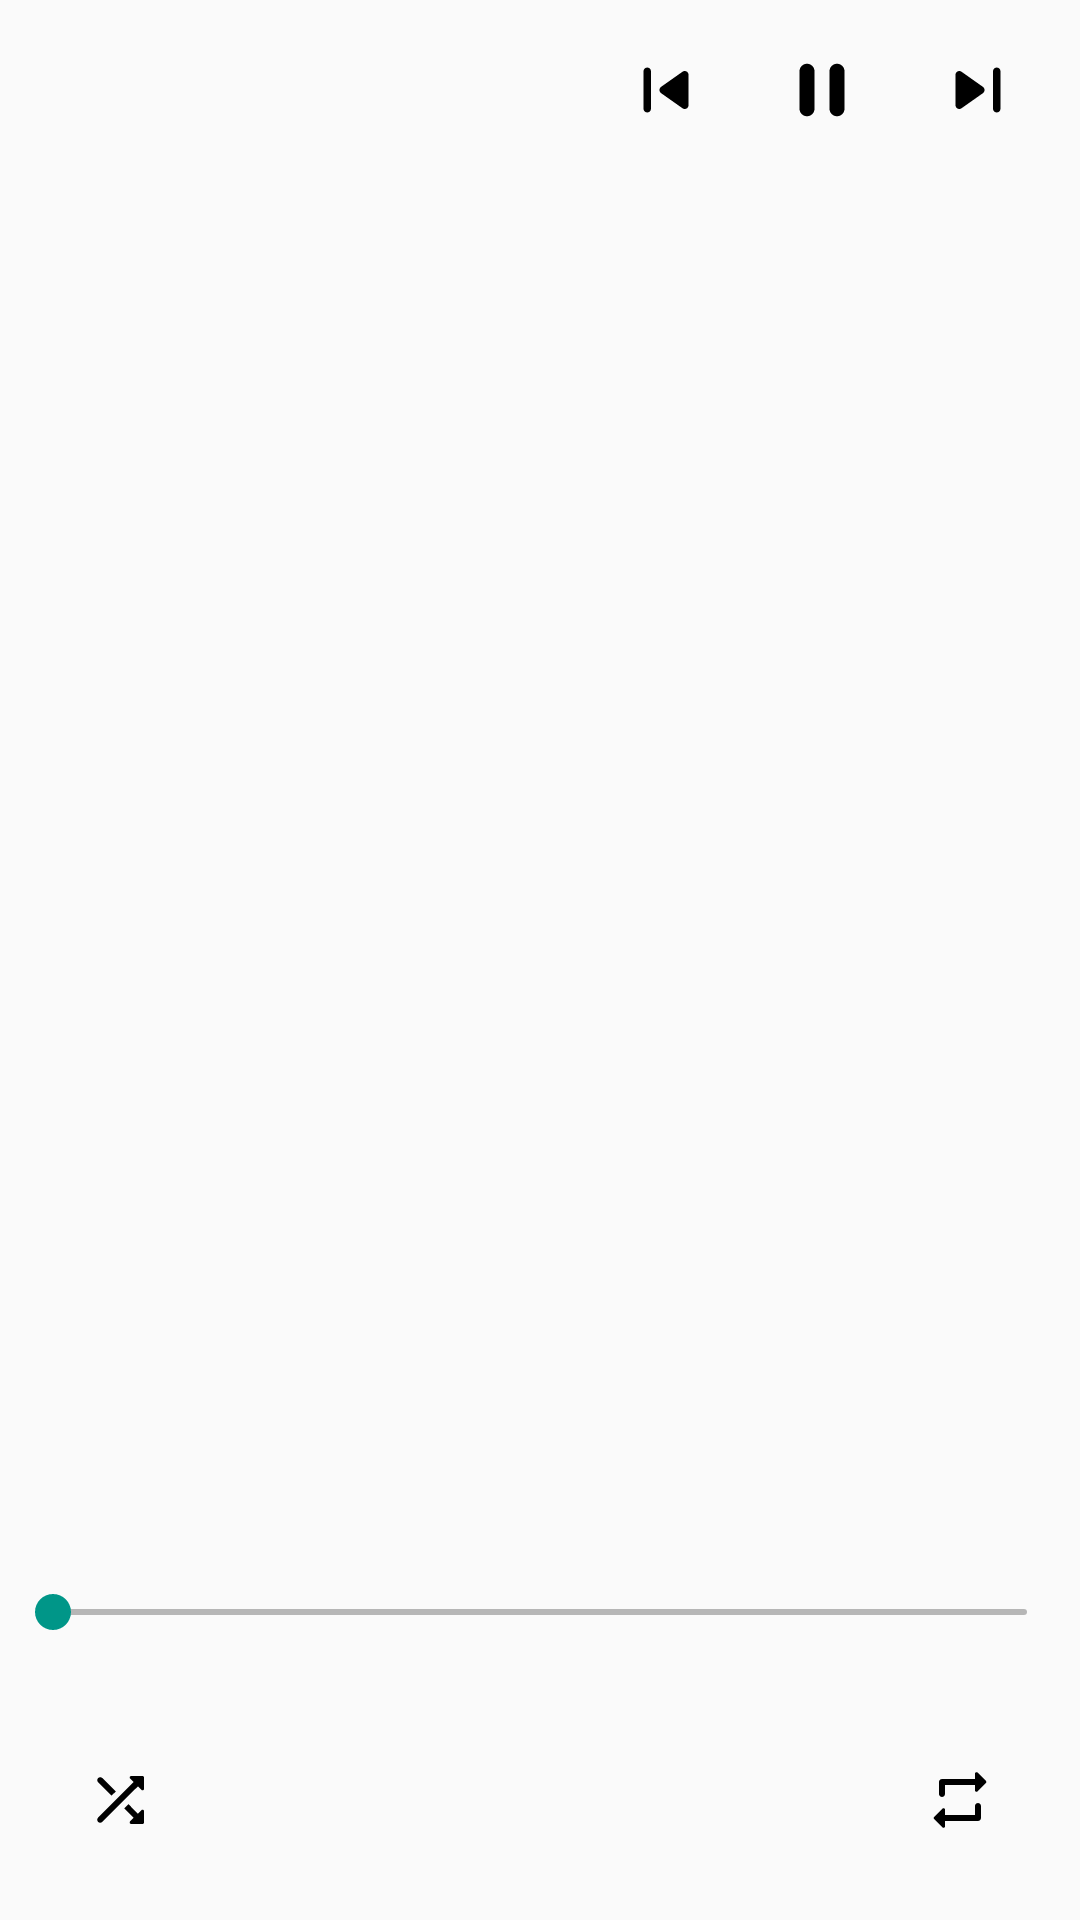

Produce the Android XML layout that renders to this screen, including the resource entries it uses.
<!-- AndroidManifest.xml: application theme AppTheme -->
<!-- res/layout/partial_detailed_music.xml -->
<?xml version="1.0" encoding="utf-8"?>

<androidx.constraintlayout.motion.widget.MotionLayout
    xmlns:android="http://schemas.android.com/apk/res/android"
    xmlns:app="http://schemas.android.com/apk/res-auto"
    xmlns:tools="http://schemas.android.com/tools"
    android:layout_width="match_parent"
    android:layout_height="@dimen/bottom_sheet_expand_height"
    android:background="?attr/playerPanelBackground"
    app:layoutDescription="@xml/scene_detailed_music"
    tools:showPaths="true"
    tools:progress="1">

    
    <View
        android:id="@+id/bottom_panel"
        android:layout_width="0dp"
        android:layout_height="0dp"
        android:clickable="true"
        android:focusable="true"
        android:importantForAccessibility="no"
        app:layout_constraintBottom_toBottomOf="parent"
        app:layout_constraintStart_toStartOf="parent"
        app:layout_constraintEnd_toEndOf="parent"
        app:layout_constraintTop_toTopOf="parent"/>

    <View
        android:id="@+id/top_panel"
        android:layout_width="0dp"
        android:layout_height="0dp" />

    <ImageView
        android:id="@+id/iv_skip_to_previous"
        style="@style/ButtonStyle.Main"
        android:layout_marginEnd="@dimen/content_spacing_margin"
        android:layout_marginStart="@dimen/content_spacing_margin"
        android:contentDescription="@string/previous_track"
        app:layout_constraintEnd_toStartOf="@+id/iv_play_pause"
        app:layout_constraintHorizontal_chainStyle="packed"
        app:layout_constraintStart_toEndOf="@+id/btn_random_play"
        app:layout_constraintTop_toTopOf="@+id/iv_play_pause"
        app:srcCompat="@drawable/ic_skip_previous" />

    <ImageView
        android:id="@+id/iv_play_pause"
        style="@style/ButtonStyle.Main"
        app:layout_constraintBottom_toBottomOf="@id/btn_random_play"
        app:layout_constraintTop_toTopOf="@id/btn_random_play"
        app:layout_constraintEnd_toStartOf="@+id/iv_skip_to_next"
        app:layout_constraintStart_toEndOf="@+id/iv_skip_to_previous"
        app:srcCompat="@drawable/ic_pause"
        tools:ignore="ContentDescription" />

    <ImageView
        android:id="@+id/iv_skip_to_next"
        style="@style/ButtonStyle.Main"
        android:layout_marginEnd="@dimen/content_spacing_margin"
        android:layout_marginStart="@dimen/content_spacing_margin"
        android:contentDescription="@string/next_track"
        app:layout_constraintEnd_toStartOf="@+id/btn_infinite_play"
        app:layout_constraintStart_toEndOf="@+id/iv_play_pause"
        app:layout_constraintTop_toTopOf="@+id/iv_play_pause"
        app:srcCompat="@drawable/ic_skip_next" />

    <TextView
        android:id="@+id/tv_current_composition"
        style="@style/TextStyle.Composition"
        android:layout_width="0dp"
        android:layout_height="wrap_content"
        android:ellipsize="end"
        android:gravity="center_vertical"
        android:singleLine="true"
        android:layout_marginBottom="@dimen/content_spacing_margin"
        app:layout_constraintVertical_chainStyle="packed"
        app:layout_constraintTop_toTopOf="@+id/music_icon_wrapper"
        app:layout_constraintBottom_toTopOf="@+id/tv_current_composition_author"
        app:layout_constraintEnd_toEndOf="@+id/tv_current_composition_author"
        app:layout_constraintStart_toStartOf="@+id/tv_current_composition_author"
        tools:text="testtggpptesttggppptresttststststtsttesttggppptresttststststtstptresttststststtst" />

    <ImageView
        android:id="@+id/btn_random_play"
        style="@style/ButtonStyle"
        android:contentDescription="@string/content_description_shuffle"
        android:layout_marginBottom="@dimen/content_horizontal_margin"
        android:layout_marginStart="@dimen/content_vertical_margin"
        app:layout_constraintBottom_toBottomOf="parent"
        app:layout_constraintStart_toStartOf="parent"
        app:srcCompat="@drawable/ic_shuffle"/>

    <ImageView
        android:id="@+id/btn_infinite_play"
        style="@style/ButtonStyle"
        android:contentDescription="@string/content_description_repeat_mode"
        android:layout_marginBottom="@dimen/content_vertical_margin"
        android:layout_marginEnd="@dimen/content_horizontal_margin"
        app:layout_constraintBottom_toBottomOf="parent"
        app:layout_constraintEnd_toEndOf="parent"
        app:srcCompat="@drawable/ic_repeat" />

    <TextView
        android:id="@+id/tv_played_time"
        style="@style/TextStyle.Time"
        android:gravity="center_vertical|start"
        android:layout_width="0dp"
        android:layout_height="wrap_content"
        android:layout_marginBottom="4dp"
        app:layout_constraintBottom_toTopOf="@+id/btn_random_play"
        app:layout_constraintStart_toStartOf="@+id/btn_random_play"
        app:layout_constraintEnd_toStartOf="@id/tv_total_time"
        tools:text="00:11"/>

    <TextView
        android:id="@+id/tv_total_time"
        style="@style/TextStyle.Time"
        android:gravity="center_vertical|end"
        android:layout_width="0dp"
        android:layout_height="wrap_content"
        android:layout_marginBottom="4dp"
        app:layout_constraintBottom_toTopOf="@+id/btn_infinite_play"
        app:layout_constraintEnd_toEndOf="@+id/btn_infinite_play"
        app:layout_constraintStart_toEndOf="@id/tv_played_time"
        tools:text="00:11" />

    <SeekBar
        android:id="@+id/sb_track_state"
        style="@style/SeekBarStyle"
        android:layout_width="0dp"
        android:layout_height="wrap_content"
        android:layout_marginBottom="@dimen/content_spacing_margin"
        android:layout_marginLeft="1.5dp"
        android:layout_marginRight="1.5dp"
        app:layout_constraintEnd_toEndOf="parent"
        app:layout_constraintStart_toStartOf="parent"
        app:layout_constraintBottom_toTopOf="@id/tv_played_time"/>

    <FrameLayout
        android:id="@+id/music_icon_wrapper"
        android:layout_width="50dp"
        android:layout_height="50dp"
        android:layout_marginBottom="@dimen/content_internal_margin"
        android:layout_marginTop="@dimen/content_vertical_margin"
        app:layout_constraintTop_toTopOf="parent"
        app:layout_constraintBottom_toTopOf="@id/sb_track_state"
        app:layout_constraintLeft_toLeftOf="@id/tv_played_time">

        <de.hdodenhof.circleimageview.CircleImageView
            android:id="@+id/iv_music_icon"
            android:layout_width="0dp"
            android:layout_height="0dp"
            android:contentDescription="@string/folder"
            android:layout_gravity="center|start"
            android:scaleType="centerCrop"
            tools:srcCompat="@drawable/ic_music_placeholder" />

    </FrameLayout>

    <ImageView
        android:id="@+id/btn_actions_menu"
        style="@style/ButtonStyle.Menu"
        android:contentDescription="@string/content_description_menu"
        android:layout_marginTop="4dp"
        app:layout_constraintEnd_toEndOf="parent"
        app:layout_constraintTop_toTopOf="parent"
        app:srcCompat="@drawable/ic_dots_vertical" />

    <TextView
        android:id="@+id/tv_current_composition_author"
        style="@style/TextStyle.Subtitle"
        android:layout_width="0dp"
        android:layout_height="wrap_content"
        android:singleLine="true"
        android:ellipsize="end"
        android:layout_marginStart="@dimen/content_internal_margin"
        android:layout_marginEnd="@dimen/content_internal_margin"
        app:layout_constraintTop_toBottomOf="@+id/tv_current_composition"
        app:layout_constraintBottom_toBottomOf="@+id/music_icon_wrapper"
        app:layout_constraintEnd_toStartOf="@+id/btn_actions_menu"
        app:layout_constraintStart_toEndOf="@+id/music_icon_wrapper"
        tools:text="ddddddddddddddddddddd"/>

</androidx.constraintlayout.motion.widget.MotionLayout>
<!-- resources referenced by this layout -->
<resources>
  <dimen name="bottom_sheet_expand_height">190dp</dimen>
  <dimen name="content_horizontal_margin">16dp</dimen>
  <dimen name="content_internal_margin">8dp</dimen>
  <dimen name="content_spacing_margin">8dp</dimen>
  <dimen name="content_vertical_margin">16dp</dimen>
  <string name="content_description_menu">Open current composition menu</string>
  <string name="content_description_repeat_mode">Repeat mode menu</string>
  <string name="content_description_shuffle">Shuffle mode</string>
  <string name="folder">Folder</string>
  <string name="next_track">Next track</string>
  <string name="previous_track">Previous track</string>
  <style name="ButtonStyle.Menu">
          <item name="android:layout_width">48dp</item>
          <item name="android:layout_height">48dp</item>
          <item name="android:tint">@color/color_button_secondary</item>
      </style>
  <style name="SeekBarStyle" parent="@style/Widget.AppCompat.SeekBar" />
  <style name="TextStyle.Composition">
          <item name="android:textStyle">bold</item>
      </style>
  <style name="TextStyle.Subtitle">
          <item name="android:textColor">@color/color_text_secondary</item>
          <item name="android:textSize">14sp</item>
      </style>
  <style name="TextStyle.Time">
          <item name="android:textSize">13sp</item>
      </style>
  <dimen name="button_expand_size">48dp</dimen>
  <dimen name="control_button_width">52dp</dimen>
  <dimen name="bottom_sheet_height">60dp</dimen>
  <style name="AppBaseTheme" parent="@style/Theme.AppCompat.Light.NoActionBar">
          
  
          <item name="android:windowAnimationStyle">@style/WindowAnimationTransition</item>
      </style>
  <color name="colorPrimary">#673AB7</color>
  <color name="colorPrimaryDark">#512DA8</color>
  <color name="colorAccent">#009688</color>
  <color name="colorPrimaryDarkSecondary">#f5f5f5</color>
  <color name="disabled_color">#757575</color>
  <color name="primary_button_color">#212121</color>
  <color name="secondary_button_color">#616161</color>
  <color name="icon_color">#252728</color>
  <color name="color_control_highlight_dark">#4DFFFFFF</color>
  <color name="color_control_third">#CCCCCC</color>
  <color name="text_color_primary">#212121</color>
  <color name="text_color_secondary">#757575</color>
  <color name="text_color_primary_dark">#F3F3F3</color>
  <color name="text_color_secondary_dark">#B1B1B1</color>
  <color name="text_color_disabled">#61212121</color>
  <color name="colorError">#c62828</color>
  <color name="selectionStatusBarColor">#848282</color>
  <color name="light_light_gray">#e9e7e7</color>
  <color name="list_item_bottom_background_light">#A0A0A0</color>
  <color name="light_background_level_1">#fafafa</color>
  <color name="popup_menu_background_color">#fff</color>
  <color name="snackbar_color">#323232</color>
  <color name="divider_color">#80BDBDBD</color>
  <style name="WindowAnimationTransition" parent="@android:style/Animation.Activity">
          <item name="android:activityOpenEnterAnimation">@anim/anim_slide_in_right</item>
          <item name="android:activityCloseExitAnimation">@anim/anim_slide_out_right</item>
      </style>
  <!-- drawable bg_dialog (drawable) -->
  <?xml version="1.0" encoding="utf-8"?>
  
  <shape xmlns:android="http://schemas.android.com/apk/res/android">
      <solid android:color="?attr/dialogBackground"/>
      <corners android:radius="8dp"/>
  </shape>
  <style name="DialogTitleStyle" parent="@style/RtlOverlay.DialogWindowTitle.AppCompat">
          <item name="android:textAppearance">@style/DialogTitleTextAppearance</item>
      </style>
  <style name="DialogButtonStyle" parent="Widget.AppCompat.Button.ButtonBar.AlertDialog">
          <item name="android:textColor">@color/color_text_accent</item>
      </style>
  <style name="DialogTitleTextAppearance" parent="@style/TextAppearance.AppCompat.Title">
          <item name="android:textColor">?attr/dialogTitleColor</item>
      </style>
</resources>
